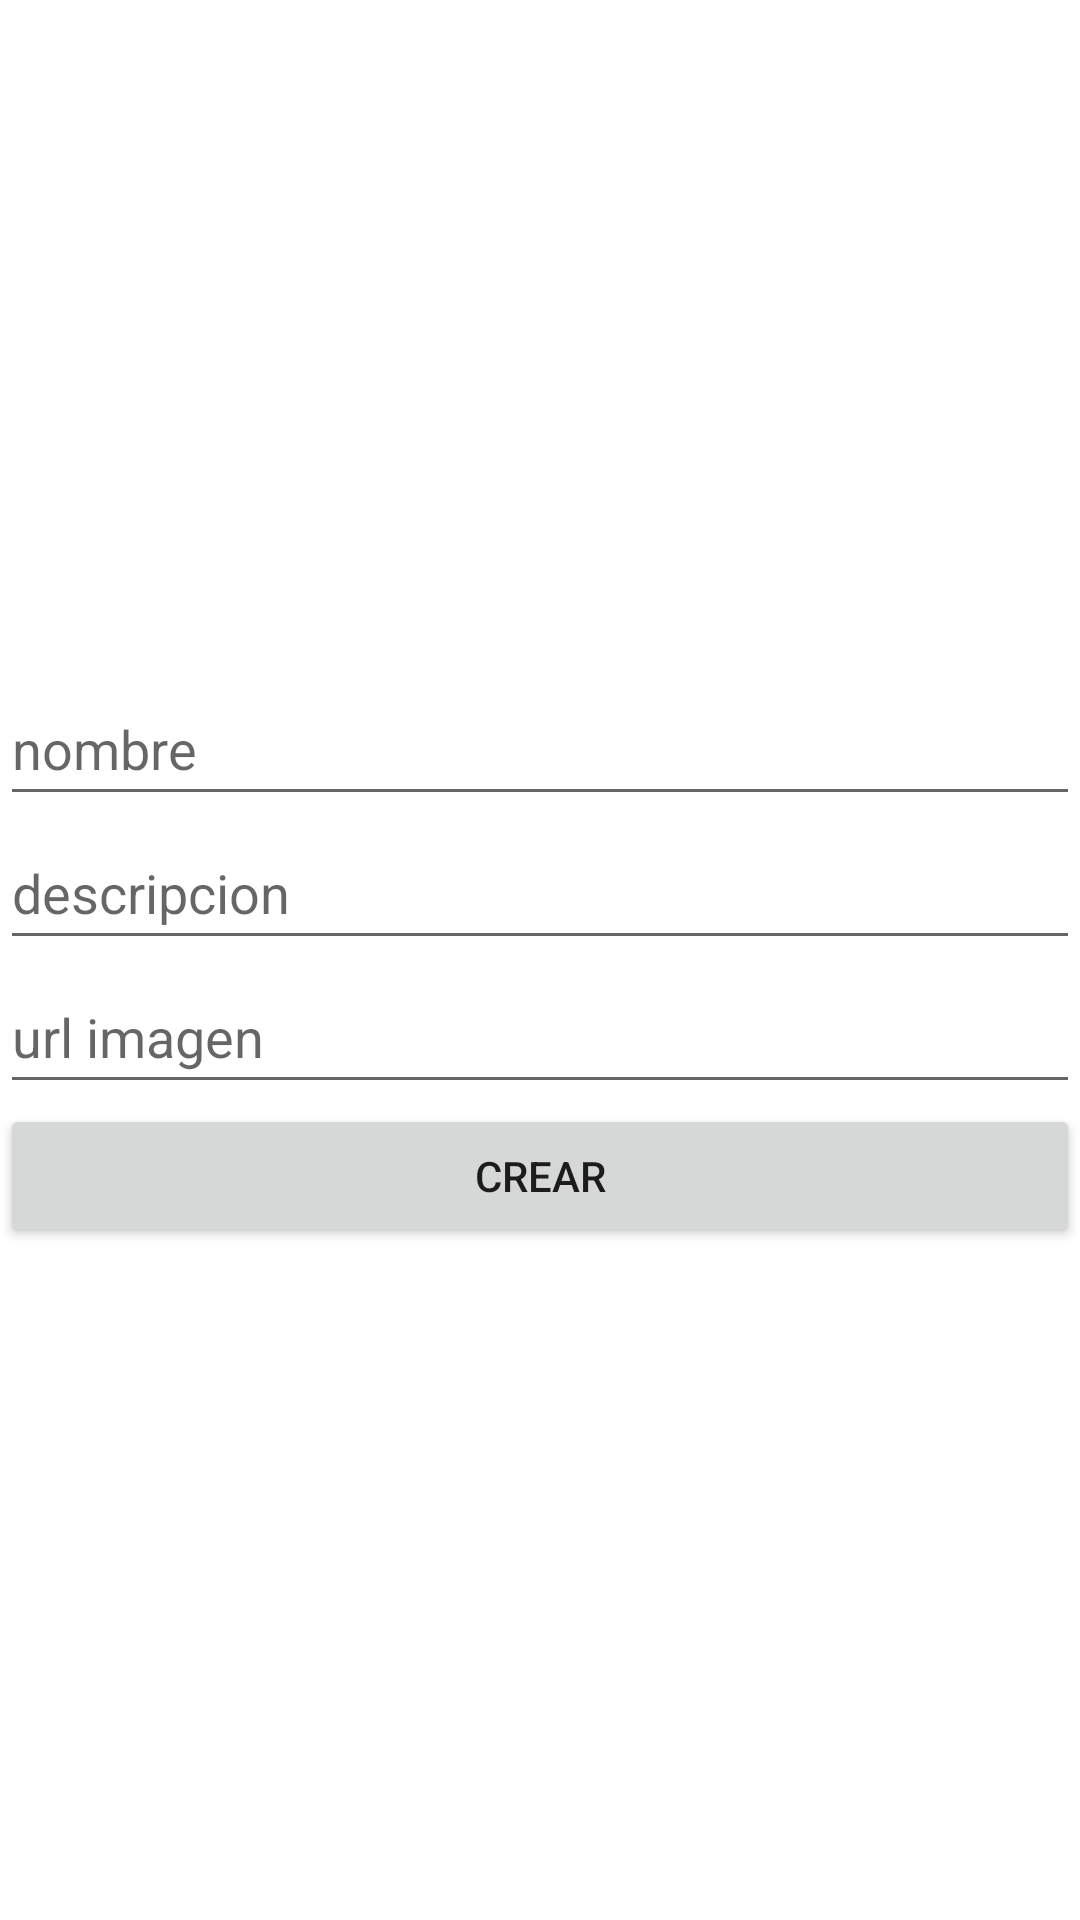

Produce the Android XML layout that renders to this screen, including the resource entries it uses.
<!-- AndroidManifest.xml: application theme Theme.T401 -->
<!-- res/layout/activity_crear_anime.xml -->
<?xml version="1.0" encoding="utf-8"?>
<LinearLayout xmlns:android="http://schemas.android.com/apk/res/android"
    xmlns:app="http://schemas.android.com/apk/res-auto"
    xmlns:tools="http://schemas.android.com/tools"
    android:layout_width="match_parent"
    android:layout_height="match_parent"
    android:gravity="center"
    android:orientation="vertical"
    tools:context=".CrearAnime">

    <EditText
        android:id="@+id/etNombre"
        android:layout_width="match_parent"
        android:layout_height="wrap_content"
        android:ems="10"
        android:hint="nombre"
        android:inputType="textPersonName"
        android:minHeight="48dp" />

    <EditText
        android:id="@+id/etDescripcion"
        android:layout_width="match_parent"
        android:layout_height="wrap_content"
        android:ems="10"
        android:hint="descripcion"
        android:inputType="textPersonName"
        android:minHeight="48dp" />

    <EditText
        android:id="@+id/etUrl"
        android:layout_width="match_parent"
        android:layout_height="wrap_content"
        android:ems="10"
        android:hint="url imagen"
        android:inputType="textPersonName"
        android:minHeight="48dp" />

    <Button
        android:id="@+id/btnCrearAnime"
        android:layout_width="match_parent"
        android:layout_height="wrap_content"
        android:text="Crear" />
</LinearLayout>
<!-- resources referenced by this layout -->
<resources>
  <style name="Theme.T401" parent="Theme.MaterialComponents.DayNight.DarkActionBar">
          
          <item name="colorPrimary">@color/purple_500</item>
          <item name="colorPrimaryVariant">@color/purple_700</item>
          <item name="colorOnPrimary">@color/white</item>
          
          <item name="colorSecondary">@color/teal_200</item>
          <item name="colorSecondaryVariant">@color/teal_700</item>
          <item name="colorOnSecondary">@color/black</item>
          
          <item name="android:statusBarColor" tools:targetApi="l">?attr/colorPrimaryVariant</item>
          
      </style>
  <!-- not gathered from this repository: default colours our renderer supplied (Android Studio template values) -->
  <color name="purple_500">#FF6200EE</color>
  <color name="purple_700">#FF3700B3</color>
  <color name="teal_200">#FF03DAC5</color>
  <color name="teal_700">#FF018786</color>
  <color name="black">#FF000000</color>
  <color name="white">#FFFFFFFF</color>
</resources>
